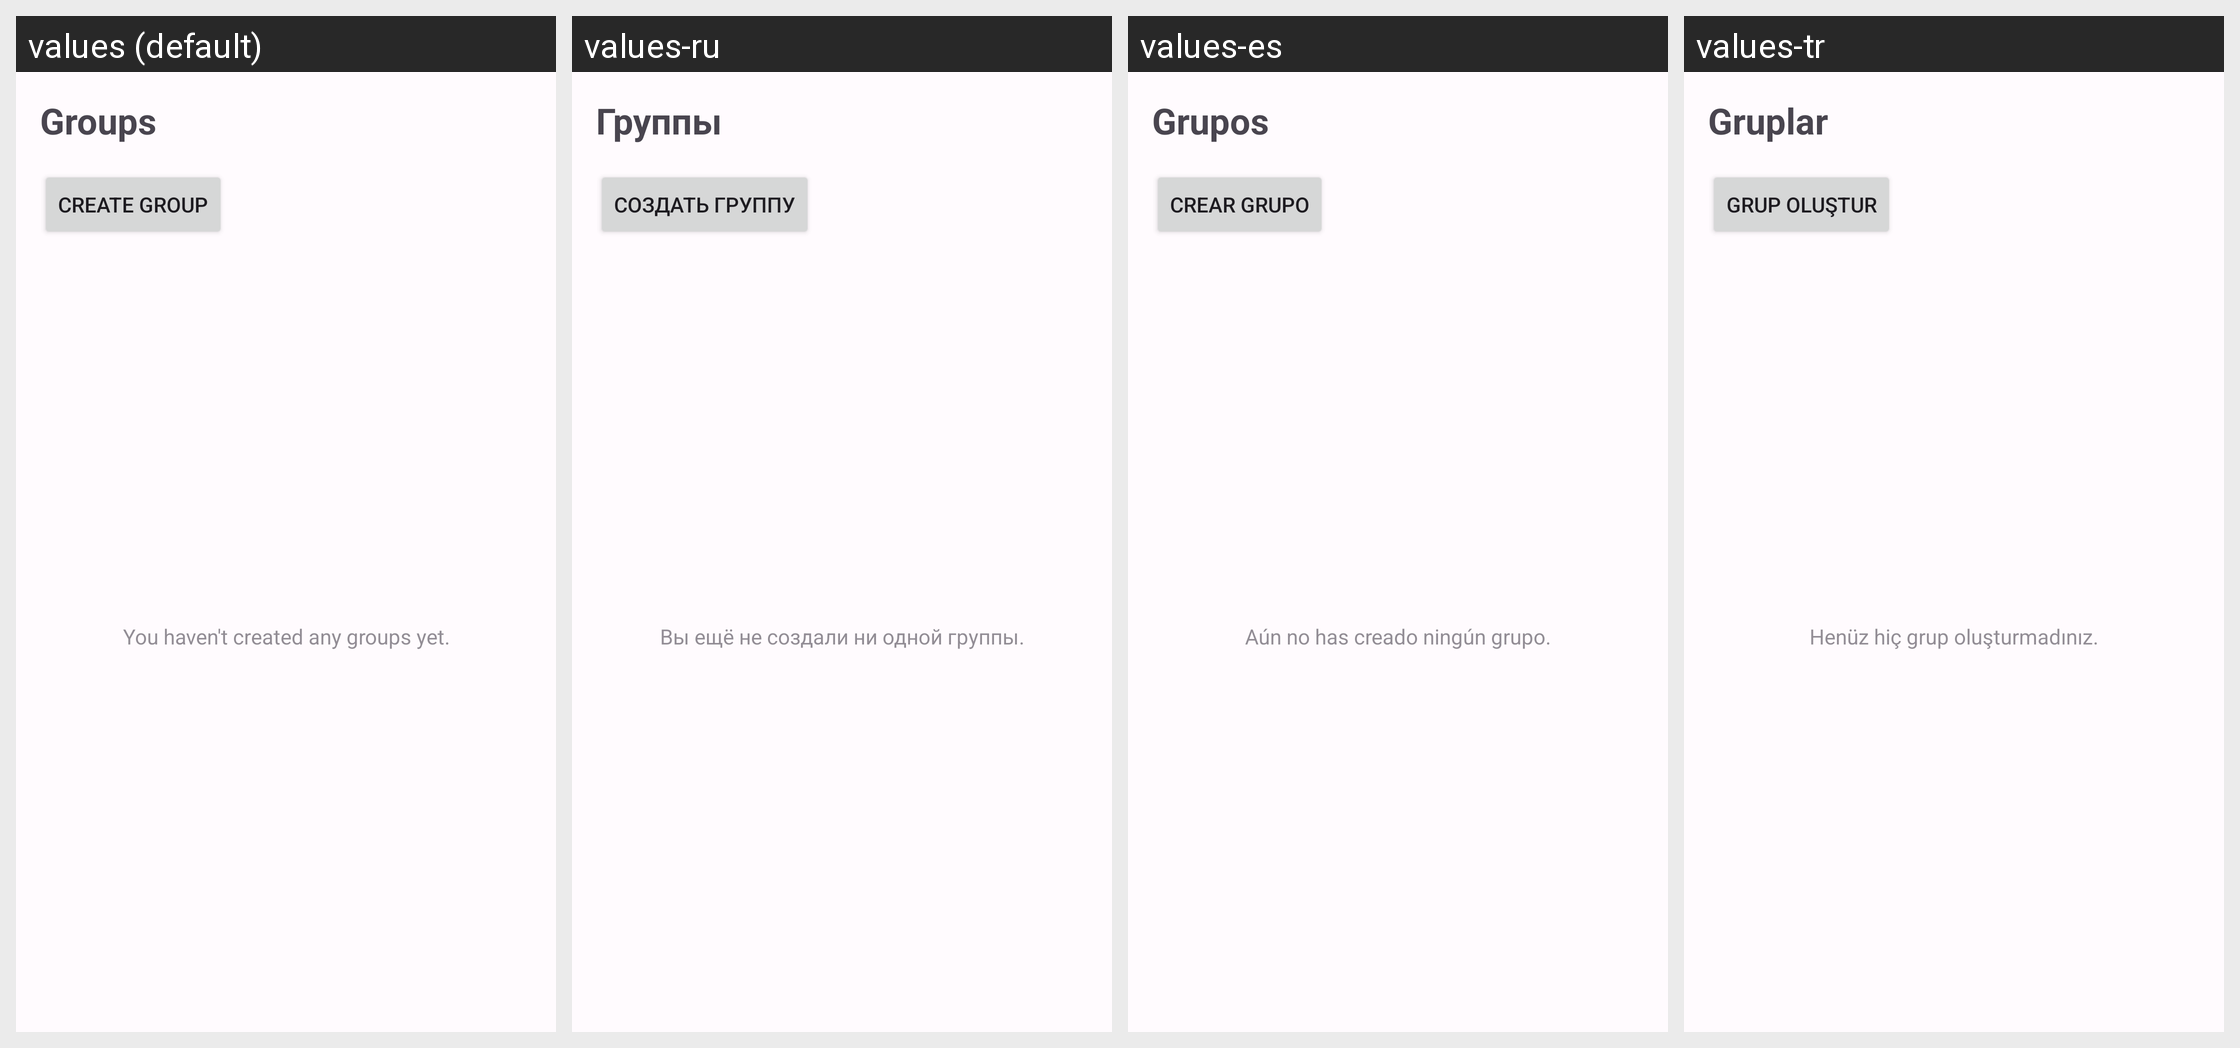

Translations of the strings shown on this Android screen, per locale in the grid:
Android screen res/layout/fragment_groups.xml rendered under 4 locales, left to right: values (default), values-ru, values-es, values-tr. Device: Nexus 5 (rendered at 1080×1920; each locale shown at half size, 540×960, under a caption strip naming it); theme Theme.P2PMessenger.
Other locales in the repository, not shown: values-ar, values-hi, values-uk, values-zh-rCN.
Strings drawn on this screen, with the default value and each locale's value (text and hints the layout hard-codes, and strings that could not be matched under every locale, appear in the picture but are not listed):

title_groups
  values: Groups
  values-ru: Группы
  values-es: Grupos
  values-tr: Gruplar

action_create_group
  values: Create Group
  values-ru: Создать группу
  values-es: Crear grupo
  values-tr: Grup Oluştur

msg_no_groups
  values: You haven't created any groups yet.
  values-ru: Вы ещё не создали ни одной группы.
  values-es: Aún no has creado ningún grupo.
  values-tr: Henüz hiç grup oluşturmadınız.
